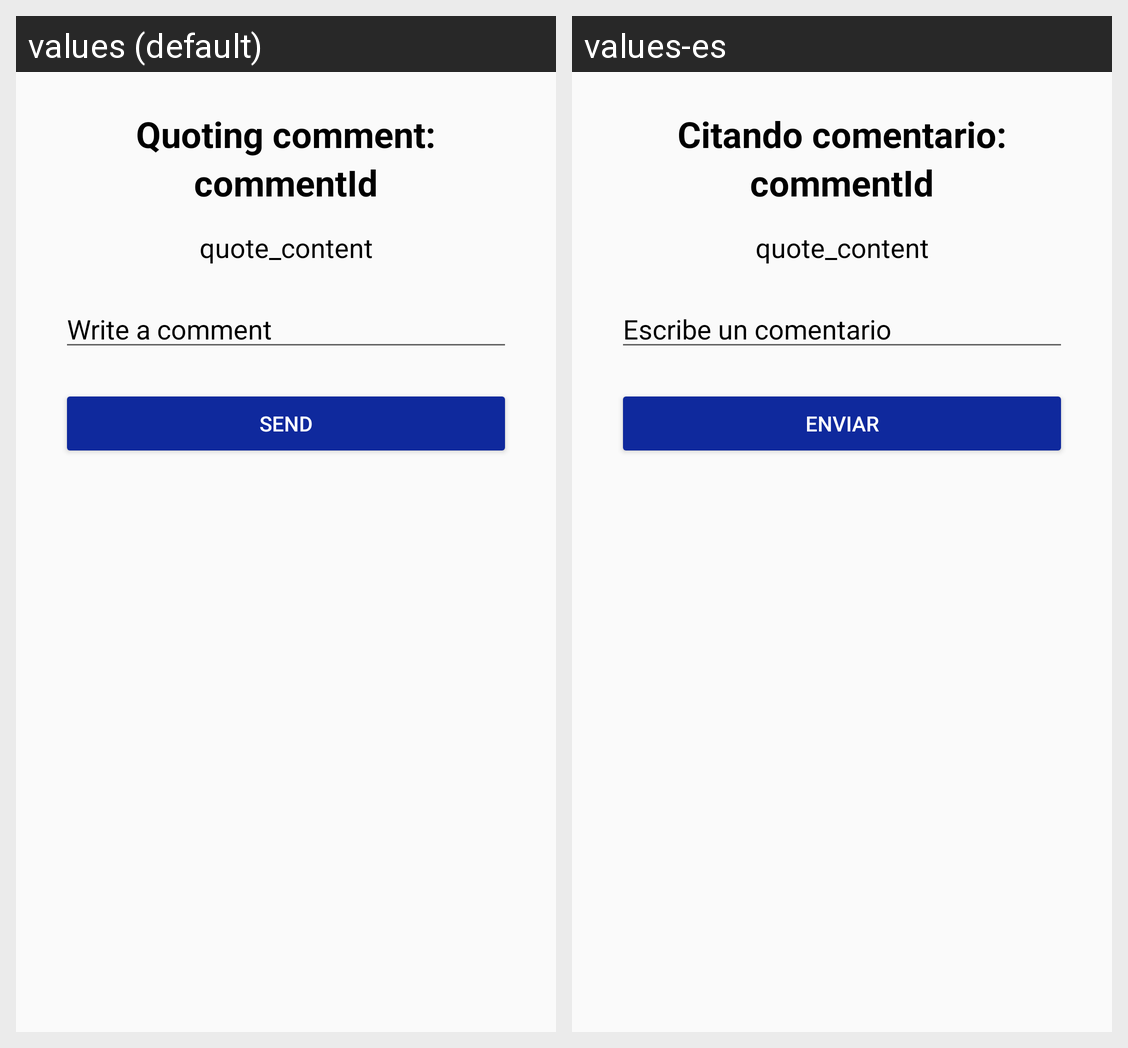

Strings drawn on this Android screen and how each of the app's shown locales translates them:
Android screen res/layout/thread_comment_quote.xml rendered under 2 locales, left to right: values (default), values-es. Device: Nexus 5 (rendered at 1080×1920; each locale shown at half size, 540×960, under a caption strip naming it); theme AppTheme.
Strings drawn on this screen, with the default value and each locale's value (text and hints the layout hard-codes, and strings that could not be matched under every locale, appear in the picture but are not listed):

quoting
  values: Quoting comment:
  values-es: Citando comentario:

newComment
  values: Write a comment
  values-es: Escribe un comentario

send
  values: Send
  values-es: Enviar
